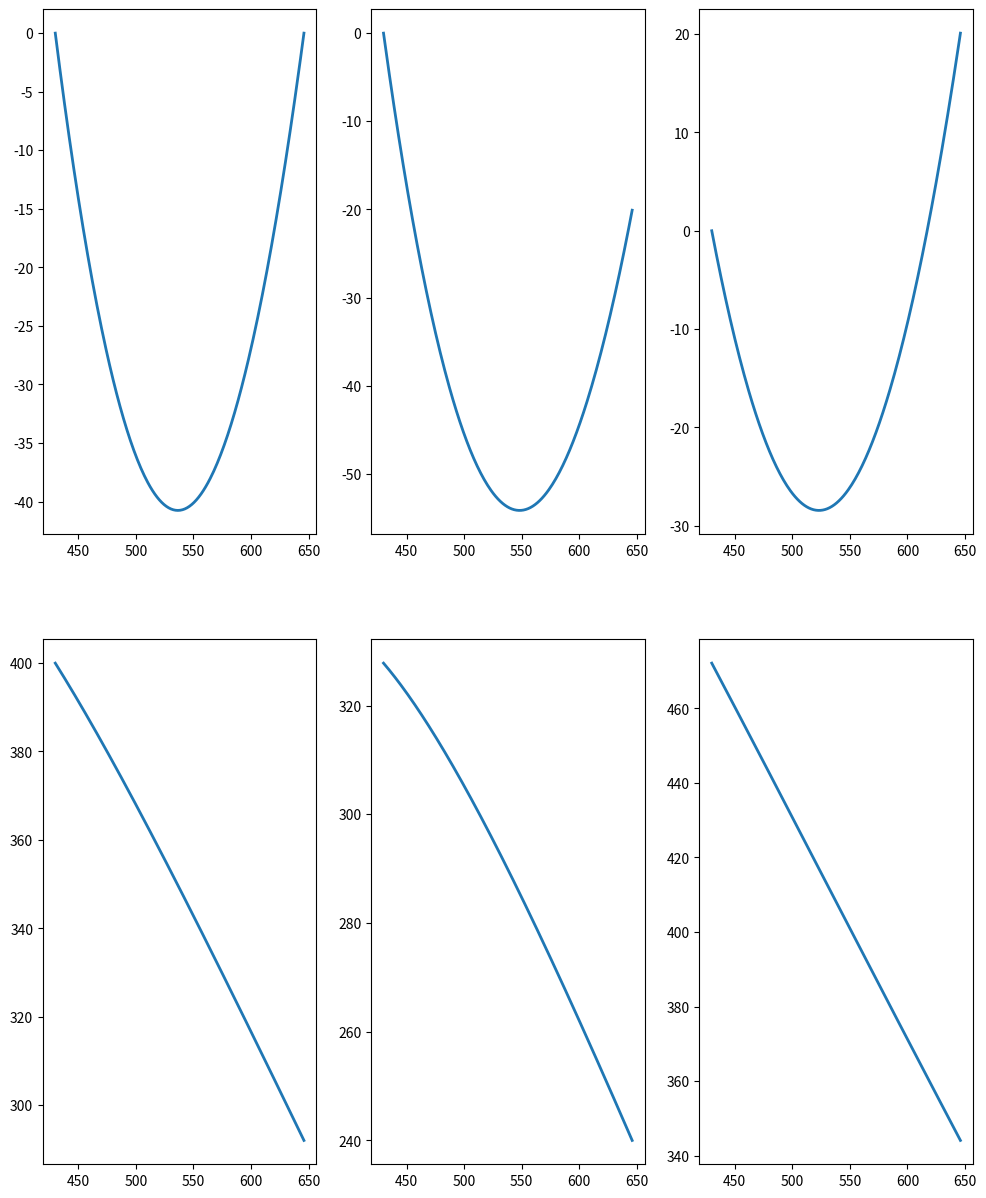

Write the Python code that produced this figure.
import matplotlib.pyplot as plt
import numpy as np

# Definierte Werte
#   Konstanten des Versuchsaufbau
nu = 0.3 # [-] possion's ratio
p = 1 - nu # [-] const.

#   Spannungsrandbedingungen
s_z0 = 0 #  [MPa] !!!Wert frei gewählt
s_ra = 10 # [MPa] !!!Wert frei gewählt
s_ri = 10 # [MPa] !!!Wert frei gewählt

r_i = 430 # [mm] innerer radius
r_a = 646 # [mm] äußerer radius
r = np.linspace(r_i,r_a,216) # array mit diskreten Radien

j = 114.2 # [A/mm^2] Stromdichte
b_za = -2.5 # [T] magnetische Flussdichte außen
b_zi = 15 # [T] magnetische Flussdichte innen
b_0 = b_za - (b_za-b_zi)/(r_a-r_i) * r_a # [T] absolutes Glied der Geradengleichung für B(r)

# j = 100
# b_za = -1
# b_zi = 10
# b_0 = 31.9


# Funktionen
def term(n,r_2, r_1):
    #wiederkehrender Term
    return (1/n) * (r_2**n - r_1**n)



def calcStresses(s_z0, s_ra, s_ri):
    # Berechne sigma_z

    s_z = s_z0 # from eq (4)

    ### Berechne sigma_phi_i

    a = j * (b_za - b_zi)/(r_a - r_i) * term(2,r_a, r_i)  +  j * b_0 * term(1,r_a, r_i) # Integral (I)

    b = j * (b_za - b_zi)/(r_a - r_i) * term(4,r_a, r_i)  +  j * b_0 * term(3,r_a, r_i) # Integral (II)

    s_phi_i = (  (2/(1-(r_i**2 / r_a**2)))    *    ((p/2) * a + 1/r_a**2 * (1 - p/2) * b)  + 1000 * s_ra - 1/2 * (1 + r_i**2/r_a**2) * 1000 * s_ri) / 1000 # [MPa = N/mm^2]

    print(s_phi_i)

    ### Berechne sigma_r(r)

    s_r = 1/2 * s_phi_i * (1 - r_i**2/r**2) - 1/2 * p * ((j * (b_za - b_zi)/(r_a - r_i) * term(2,r, r_i) + j * b_0 * term(1,r, r_i)) / 1000) - (1/r**2 * (1 - p/2) * (j * (b_za - b_zi)/(r_a - r_i) * term(4,r, r_i) + j * b_0 * term(3,r, r_i))) / 1000

    # print(s_r)

    s_phi = s_phi_i - p * ((j * (b_za - b_zi)/(r_a - r_i) * term(2,r, r_i   ) + j * b_0 * term(1,r, r_i)) / 1000) - s_r
    
    return [s_r, s_phi]

#f = -75 + 13 * (r - 420)**(1/3)
sArray = []
sArray.insert(len(sArray), calcStresses(0, 0, 0))
sArray.insert(len(sArray), calcStresses(0, 0, 100))
sArray.insert(len(sArray), calcStresses(0, 0, -100))

fig, (axs0, axs1) = plt.subplots(2,3, figsize=(12,15))

i=0
for ax in axs0:
    ax.plot(r, sArray[i][0], label='hoop stresses over radius', linewidth=2)
    i += 1
    
i=0
for ax in axs1:
    ax.plot(r, sArray[i][1], label='hoop stresses over radius', linewidth=2)
    i += 1

# fig, (ax1, ax2) = plt.subplots(1,2)
# ax1.plot(r, s_phi, label='hoop stresses over radius', linewidth=2)
# ax1.plot(r, (s_phi), label='hoop stresses over radius', linewidth=2)
# ax1.grid()
# ax1.set_xlabel('r, [mm]')
# ax1.set_ylabel(r'Sigma_phi, [MPa]')
# ax1.set_title('Hoop Stresses over radius')
# #ax1.legend
# #plt.show()

# ax2.plot(r, s_r, label='radial stresses over radius', linewidth=2)
# ax2.plot(r, (b_za-b_zi)/(r_a-r_i) * r + b_0)
# ax2.grid()
# ax2.set_xlabel('r, [mm]')
# ax2.set_ylabel(r'Sigma_r, [MPa]')
# ax2.set_title('Radial Stresses over radius')
# #ax2.legend
plt.show()




#print(np.linspace(0,len(sArray) - 1,len(sArray)))
# for i in np.linspace(0,len(sArray) - 1,len(sArray)):
#     axs[i, 0].plot(r, sArray[i][0], label='hoop stresses over radius', linewidth=2)
#     axs[i, 1].plot(r, sArray[i][1], label='radial stresses over radius', linewidth=2)
